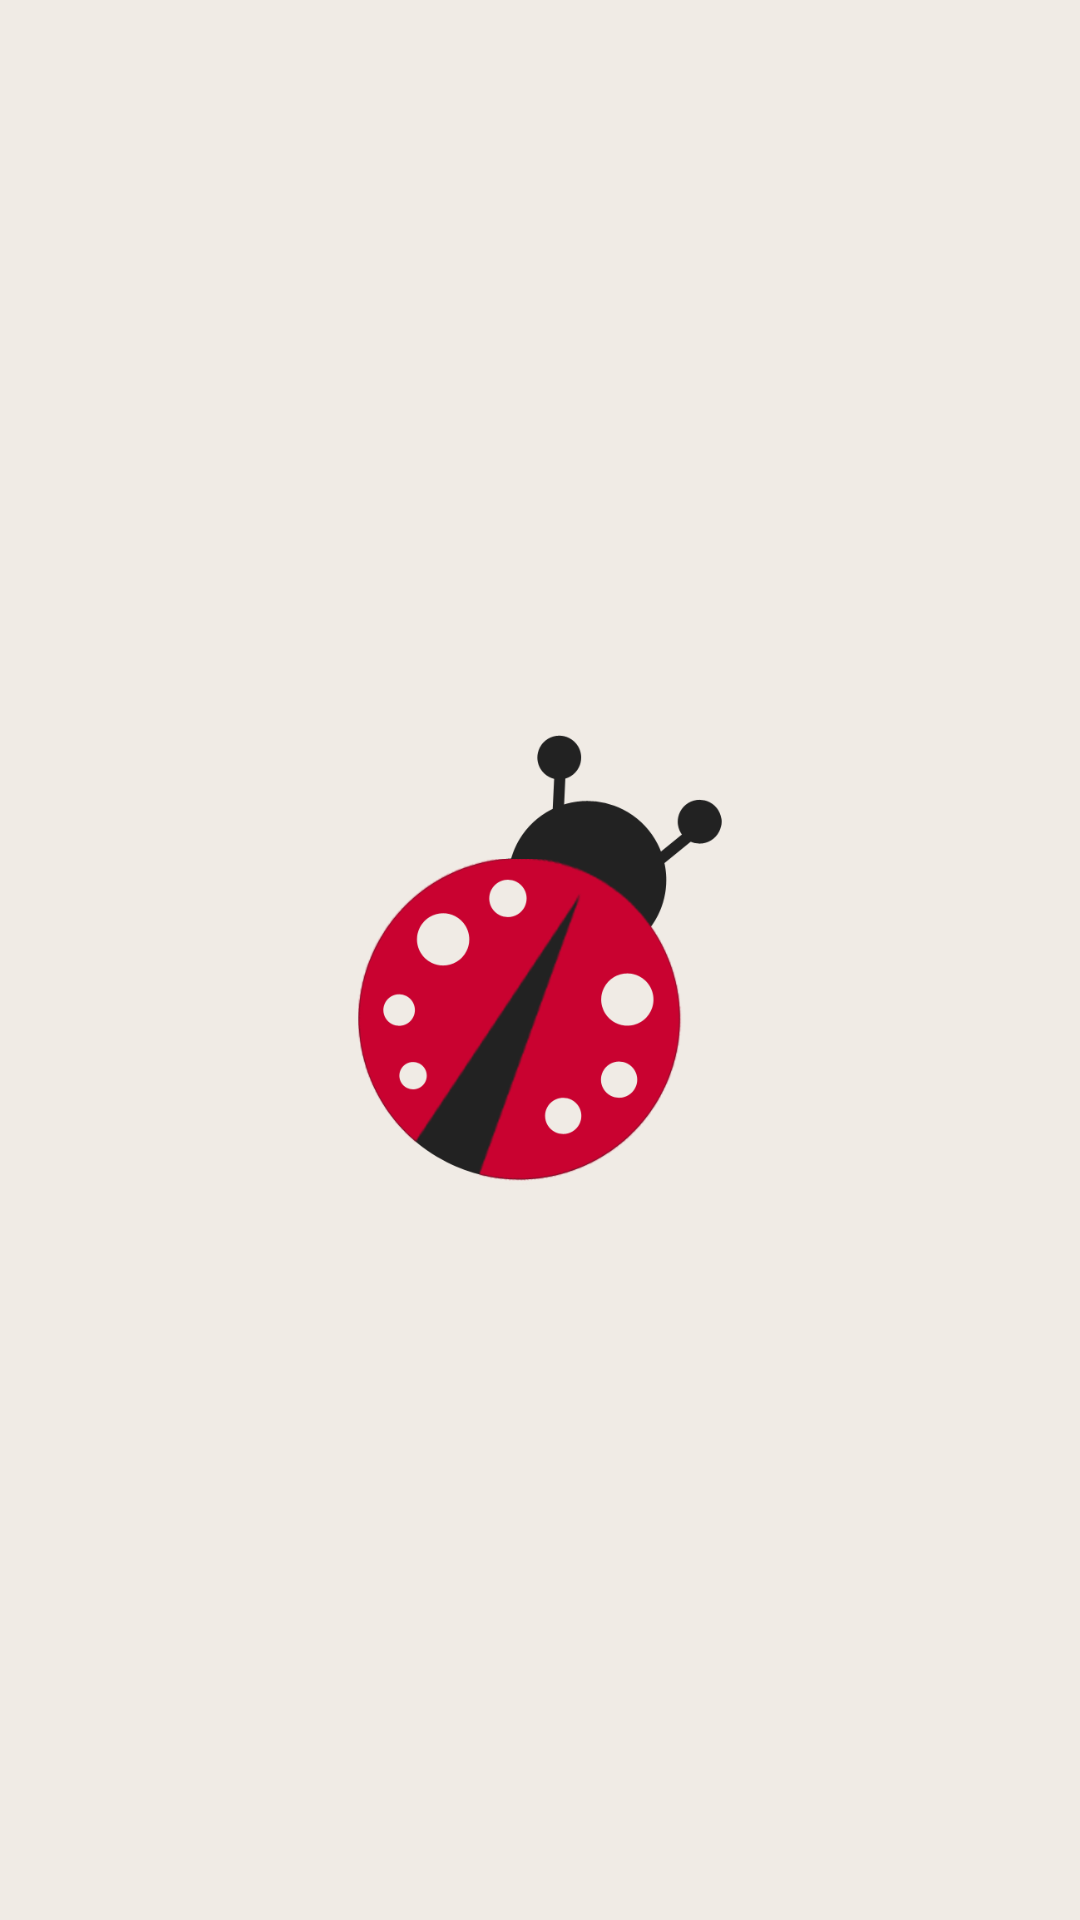

This screen was rendered from an Android layout file. Write that file and the resources it references.
<!-- AndroidManifest.xml: application theme AppTheme -->
<!-- res/layout/activity_camera.xml -->
<?xml version="1.0" encoding="utf-8"?>
<FrameLayout xmlns:android="http://schemas.android.com/apk/res/android"
    xmlns:tools="http://schemas.android.com/tools"
    android:id="@+id/fragment_wrapper"
    android:layout_width="match_parent"
    android:layout_height="match_parent"
    tools:context=".CameraActivity"
    android:background="@color/white">
    <RelativeLayout
        android:layout_width="match_parent"
        android:layout_height="match_parent">
        <ImageView
            android:id="@+id/preloader"
            android:layout_width="150dp"
            android:layout_height="150dp"
            android:layout_centerHorizontal="true"
            android:layout_centerVertical="true"
            android:src="@drawable/g0"
            android:contentDescription="@string/app_name"/>
    </RelativeLayout>
</FrameLayout>
<!-- resources referenced by this layout -->
<resources>
  <color name="white">#f0ebe5</color>
  <!-- drawable g0: png bitmap (drawable, 37989 bytes) -->
  <string name="app_name">InsectRecognition</string>
  <style name="AppTheme" parent="Theme.AppCompat.Light.NoActionBar">
          <item name="android:windowNoTitle">true</item>
          <item name="colorPrimary">@color/colorPrimary</item>
          <item name="colorPrimaryDark">@color/colorPrimaryDark</item>
          <item name="colorAccent">@color/colorAccent</item>
  
      </style>
  <color name="colorPrimary">#3F51B5</color>
  <color name="colorPrimaryDark">#303F9F</color>
  <color name="colorAccent">#FF4081</color>
</resources>
